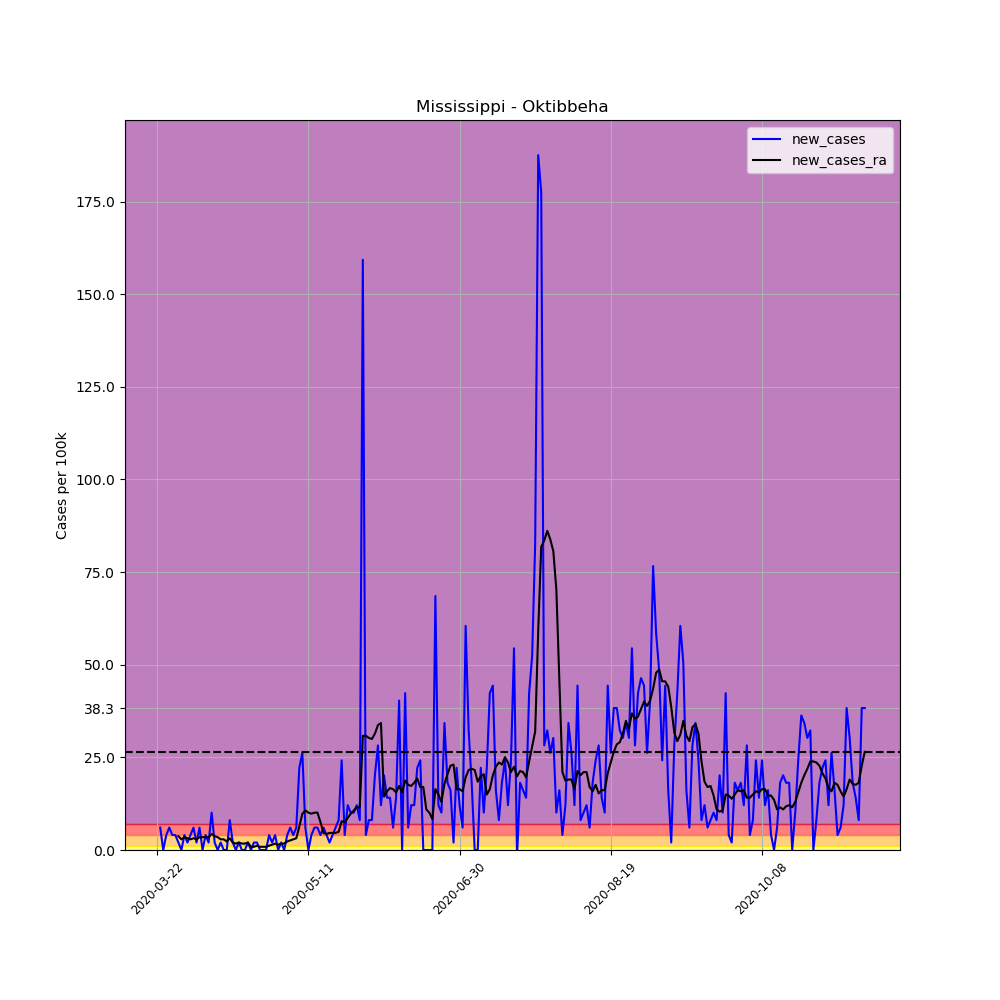

Source data for this figure (header and first rows):
, date, county, state, fips, cases, deaths, COUNTY, STNAME, CTYNAME, POPESTIMATE2019, per_100k, per_100k_ra, new_cases, new_cases_ra
256801, 2020-03-22, Oktibbeha, Mississippi, 28105, 2, 0, 105, Mississippi, Oktibbeha, 49587, 4.033, , , 
256802, 2020-03-23, Oktibbeha, Mississippi, 28105, 5, 0, 105, Mississippi, Oktibbeha, 49587, 10.08, , 6.05, 
256803, 2020-03-24, Oktibbeha, Mississippi, 28105, 5, 0, 105, Mississippi, Oktibbeha, 49587, 10.08, , 0.0, 
256804, 2020-03-25, Oktibbeha, Mississippi, 28105, 7, 0, 105, Mississippi, Oktibbeha, 49587, 14.12, , 4.033, 
256805, 2020-03-26, Oktibbeha, Mississippi, 28105, 10, 0, 105, Mississippi, Oktibbeha, 49587, 20.17, , 6.05, 
256806, 2020-03-27, Oktibbeha, Mississippi, 28105, 12, 0, 105, Mississippi, Oktibbeha, 49587, 24.2, , 4.033, 
256807, 2020-03-28, Oktibbeha, Mississippi, 28105, 14, 0, 105, Mississippi, Oktibbeha, 49587, 28.23, 15.85, 4.033, 
256808, 2020-03-29, Oktibbeha, Mississippi, 28105, 15, 0, 105, Mississippi, Oktibbeha, 49587, 30.25, 19.59, 2.017, 3.745
256809, 2020-03-30, Oktibbeha, Mississippi, 28105, 15, 0, 105, Mississippi, Oktibbeha, 49587, 30.25, 22.47, 0.0, 2.881
256810, 2020-03-31, Oktibbeha, Mississippi, 28105, 17, 0, 105, Mississippi, Oktibbeha, 49587, 34.28, 25.93, 4.033, 3.457
256811, 2020-04-01, Oktibbeha, Mississippi, 28105, 18, 0, 105, Mississippi, Oktibbeha, 49587, 36.3, 29.1, 2.017, 3.169
256812, 2020-04-02, Oktibbeha, Mississippi, 28105, 20, 0, 105, Mississippi, Oktibbeha, 49587, 40.33, 31.98, 4.033, 2.881
256813, 2020-04-03, Oktibbeha, Mississippi, 28105, 23, 0, 105, Mississippi, Oktibbeha, 49587, 46.38, 35.15, 6.05, 3.169
256814, 2020-04-04, Oktibbeha, Mississippi, 28105, 24, 0, 105, Mississippi, Oktibbeha, 49587, 48.4, 38.03, 2.017, 2.881
256815, 2020-04-05, Oktibbeha, Mississippi, 28105, 27, 0, 105, Mississippi, Oktibbeha, 49587, 54.45, 41.49, 6.05, 3.457
256816, 2020-04-06, Oktibbeha, Mississippi, 28105, 27, 0, 105, Mississippi, Oktibbeha, 49587, 54.45, 44.94, 0.0, 3.457
256817, 2020-04-07, Oktibbeha, Mississippi, 28105, 29, 1, 105, Mississippi, Oktibbeha, 49587, 58.48, 48.4, 4.033, 3.457
256818, 2020-04-08, Oktibbeha, Mississippi, 28105, 30, 1, 105, Mississippi, Oktibbeha, 49587, 60.5, 51.86, 2.017, 3.457
256819, 2020-04-09, Oktibbeha, Mississippi, 28105, 35, 1, 105, Mississippi, Oktibbeha, 49587, 70.58, 56.18, 10.08, 4.321
256820, 2020-04-10, Oktibbeha, Mississippi, 28105, 36, 1, 105, Mississippi, Oktibbeha, 49587, 72.6, 59.92, 2.017, 3.745
256821, 2020-04-11, Oktibbeha, Mississippi, 28105, 36, 1, 105, Mississippi, Oktibbeha, 49587, 72.6, 63.38, 0.0, 3.457
256822, 2020-04-12, Oktibbeha, Mississippi, 28105, 37, 1, 105, Mississippi, Oktibbeha, 49587, 74.62, 66.26, 2.017, 2.881
256823, 2020-04-13, Oktibbeha, Mississippi, 28105, 37, 1, 105, Mississippi, Oktibbeha, 49587, 74.62, 69.14, 0.0, 2.881
256824, 2020-04-14, Oktibbeha, Mississippi, 28105, 37, 1, 105, Mississippi, Oktibbeha, 49587, 74.62, 71.45, 0.0, 2.305
256825, 2020-04-15, Oktibbeha, Mississippi, 28105, 41, 1, 105, Mississippi, Oktibbeha, 49587, 82.68, 74.62, 8.067, 3.169
256826, 2020-04-16, Oktibbeha, Mississippi, 28105, 42, 1, 105, Mississippi, Oktibbeha, 49587, 84.7, 76.63, 2.017, 2.017
256827, 2020-04-17, Oktibbeha, Mississippi, 28105, 42, 2, 105, Mississippi, Oktibbeha, 49587, 84.7, 78.36, 0.0, 1.729
256828, 2020-04-18, Oktibbeha, Mississippi, 28105, 43, 2, 105, Mississippi, Oktibbeha, 49587, 86.72, 80.38, 2.017, 2.017
256829, 2020-04-19, Oktibbeha, Mississippi, 28105, 43, 2, 105, Mississippi, Oktibbeha, 49587, 86.72, 82.11, 0.0, 1.729
256830, 2020-04-20, Oktibbeha, Mississippi, 28105, 43, 2, 105, Mississippi, Oktibbeha, 49587, 86.72, 83.84, 0.0, 1.729
256831, 2020-04-21, Oktibbeha, Mississippi, 28105, 44, 3, 105, Mississippi, Oktibbeha, 49587, 88.73, 85.85, 2.017, 2.017
256832, 2020-04-22, Oktibbeha, Mississippi, 28105, 44, 3, 105, Mississippi, Oktibbeha, 49587, 88.73, 86.72, 0.0, 0.8643
256833, 2020-04-23, Oktibbeha, Mississippi, 28105, 45, 3, 105, Mississippi, Oktibbeha, 49587, 90.75, 87.58, 2.017, 0.8643
256834, 2020-04-24, Oktibbeha, Mississippi, 28105, 46, 3, 105, Mississippi, Oktibbeha, 49587, 92.77, 88.73, 2.017, 1.152
256835, 2020-04-25, Oktibbeha, Mississippi, 28105, 46, 3, 105, Mississippi, Oktibbeha, 49587, 92.77, 89.6, 0.0, 0.8643
256836, 2020-04-26, Oktibbeha, Mississippi, 28105, 46, 3, 105, Mississippi, Oktibbeha, 49587, 92.77, 90.46, 0.0, 0.8643
256837, 2020-04-27, Oktibbeha, Mississippi, 28105, 46, 3, 105, Mississippi, Oktibbeha, 49587, 92.77, 91.33, 0.0, 0.8643
256838, 2020-04-28, Oktibbeha, Mississippi, 28105, 48, 3, 105, Mississippi, Oktibbeha, 49587, 96.8, 92.48, 4.033, 1.152
256839, 2020-04-29, Oktibbeha, Mississippi, 28105, 49, 3, 105, Mississippi, Oktibbeha, 49587, 98.82, 93.92, 2.017, 1.44
256840, 2020-04-30, Oktibbeha, Mississippi, 28105, 51, 3, 105, Mississippi, Oktibbeha, 49587, 102.8, 95.65, 4.033, 1.729
256841, 2020-05-01, Oktibbeha, Mississippi, 28105, 51, 3, 105, Mississippi, Oktibbeha, 49587, 102.8, 97.09, 0.0, 1.44
256842, 2020-05-02, Oktibbeha, Mississippi, 28105, 52, 3, 105, Mississippi, Oktibbeha, 49587, 104.9, 98.82, 2.017, 1.729
256843, 2020-05-03, Oktibbeha, Mississippi, 28105, 52, 3, 105, Mississippi, Oktibbeha, 49587, 104.9, 100.5, 0.0, 1.729
256844, 2020-05-04, Oktibbeha, Mississippi, 28105, 54, 3, 105, Mississippi, Oktibbeha, 49587, 108.9, 102.8, 4.033, 2.305
256845, 2020-05-05, Oktibbeha, Mississippi, 28105, 57, 4, 105, Mississippi, Oktibbeha, 49587, 114.9, 105.4, 6.05, 2.593
256846, 2020-05-06, Oktibbeha, Mississippi, 28105, 59, 4, 105, Mississippi, Oktibbeha, 49587, 119, 108.3, 4.033, 2.881
256847, 2020-05-07, Oktibbeha, Mississippi, 28105, 62, 4, 105, Mississippi, Oktibbeha, 49587, 125, 111.5, 6.05, 3.169
256848, 2020-05-08, Oktibbeha, Mississippi, 28105, 73, 4, 105, Mississippi, Oktibbeha, 49587, 147.2, 117.8, 22.18, 6.338
256849, 2020-05-09, Oktibbeha, Mississippi, 28105, 86, 4, 105, Mississippi, Oktibbeha, 49587, 173.4, 127.6, 26.22, 9.795
256850, 2020-05-10, Oktibbeha, Mississippi, 28105, 89, 4, 105, Mississippi, Oktibbeha, 49587, 179.5, 138.3, 6.05, 10.66
256851, 2020-05-11, Oktibbeha, Mississippi, 28105, 89, 4, 105, Mississippi, Oktibbeha, 49587, 179.5, 148.4, 0.0, 10.08
256852, 2020-05-12, Oktibbeha, Mississippi, 28105, 91, 5, 105, Mississippi, Oktibbeha, 49587, 183.5, 158.2, 4.033, 9.795
256853, 2020-05-13, Oktibbeha, Mississippi, 28105, 94, 6, 105, Mississippi, Oktibbeha, 49587, 189.6, 168.2, 6.05, 10.08
256854, 2020-05-14, Oktibbeha, Mississippi, 28105, 97, 6, 105, Mississippi, Oktibbeha, 49587, 195.6, 178.3, 6.05, 10.08
256855, 2020-05-15, Oktibbeha, Mississippi, 28105, 99, 6, 105, Mississippi, Oktibbeha, 49587, 199.6, 185.8, 4.033, 7.49
256856, 2020-05-16, Oktibbeha, Mississippi, 28105, 102, 6, 105, Mississippi, Oktibbeha, 49587, 205.7, 190.4, 6.05, 4.61
256857, 2020-05-17, Oktibbeha, Mississippi, 28105, 104, 6, 105, Mississippi, Oktibbeha, 49587, 209.7, 194.8, 4.033, 4.321
256858, 2020-05-18, Oktibbeha, Mississippi, 28105, 105, 6, 105, Mississippi, Oktibbeha, 49587, 211.7, 199.4, 2.017, 4.61
256859, 2020-05-19, Oktibbeha, Mississippi, 28105, 107, 8, 105, Mississippi, Oktibbeha, 49587, 215.8, 204, 4.033, 4.61
256860, 2020-05-20, Oktibbeha, Mississippi, 28105, 110, 8, 105, Mississippi, Oktibbeha, 49587, 221.8, 208.6, 6.05, 4.61
... 175 more rows
